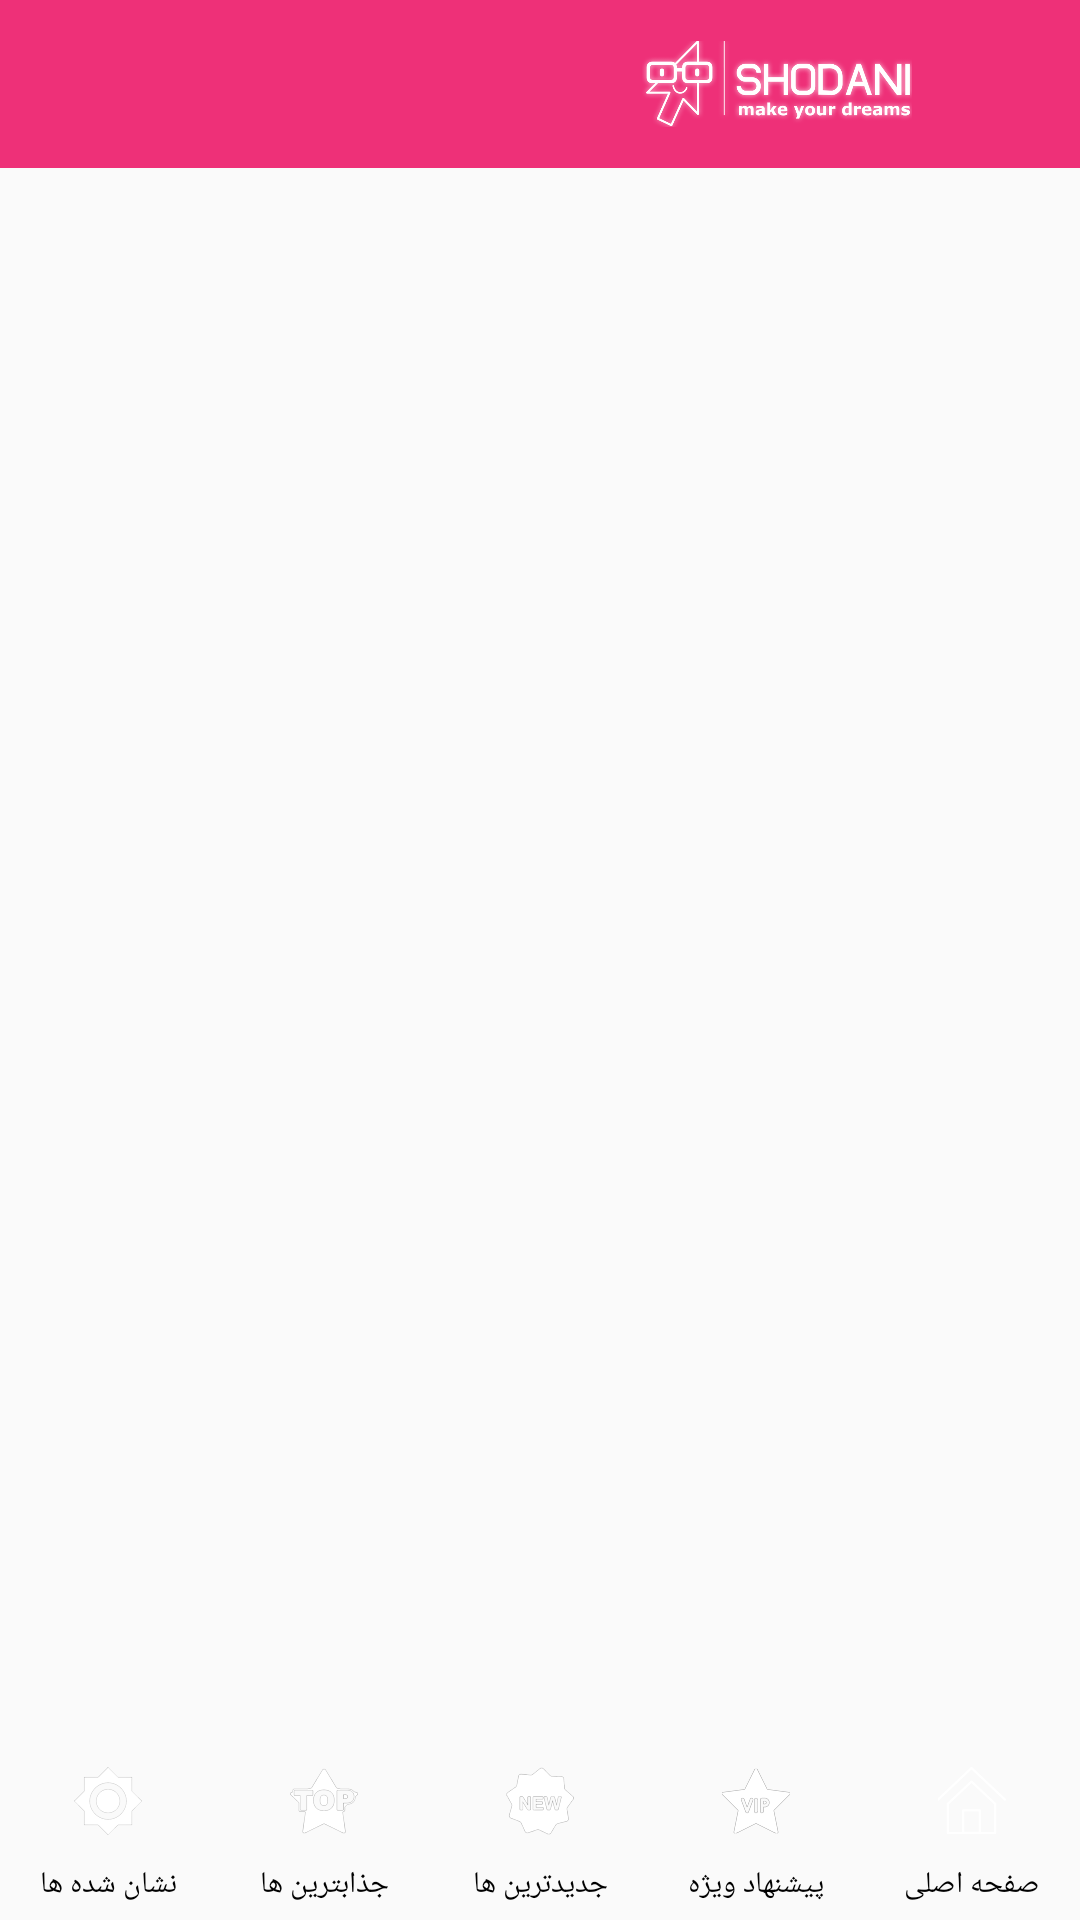

Layout XML and referenced resources for this Android screen:
<!-- AndroidManifest.xml: activity theme MyMaterialTheme -->
<!-- res/layout/activity_main.xml -->
<?xml version="1.0" encoding="utf-8"?>
<LinearLayout xmlns:android="http://schemas.android.com/apk/res/android"
    xmlns:app="http://schemas.android.com/apk/res-auto"
    xmlns:tools="http://schemas.android.com/tools"
    tools:ignore="MissingPrefix"
    android:layout_width="match_parent"
    android:layout_height="match_parent"
    android:orientation="vertical"
    android:layoutDirection="ltr"
    tools:context=".Activities.MainActivity">

    <android.support.design.widget.CollapsingToolbarLayout
        android:id="@+id/toolbar_layout"
        android:layout_width="match_parent"
        android:layout_height="?attr/actionBarSize"
        android:theme="@style/ThemeOverlay.AppCompat.ActionBar"
        app:contentScrim="#8055B4A7"
        app:layout_scrollFlags="scroll|exitUntilCollapsed">

        <android.support.v7.widget.Toolbar
            android:id="@+id/toolbar_top"
            android:layout_width="match_parent"
            android:layout_height="?attr/actionBarSize"
            android:background="@color/colorPrimary"
            android:layoutDirection="rtl">


        </android.support.v7.widget.Toolbar>

        <ImageView
            android:id="@+id/menuIcon"
            android:layout_width="wrap_content"
            android:layout_height="match_parent"
            android:layout_gravity="right"
            android:layout_marginRight="8dp"
            android:layoutDirection="ltr"
            android:onClick="menuClick"
            app:srcCompat="@drawable/ic_menu" />

        <ImageView
            android:layout_width="90dp"
            android:layout_height="?attr/actionBarSize"
            android:layout_gravity="right"
            android:layout_marginRight="?attr/actionBarSize"
            app:srcCompat="@mipmap/shodani"
            android:scaleType="fitCenter"/>

        <LinearLayout
            android:id="@+id/search_bar"
            android:layout_width="match_parent"
            android:layout_height="@dimen/dp50"
            android:layout_margin="4dp"
            android:background="@android:color/white"
            android:gravity="center"
            android:orientation="horizontal"
            android:visibility="gone"
            android:weightSum="1">

            <ImageButton
                android:id="@+id/btn_clear"
                android:layout_width="0dp"
                android:layout_height="match_parent"
                android:layout_marginLeft="5dp"
                android:layout_weight="0.1"
                android:background="?attr/selectableItemBackgroundBorderless"
                android:clickable="true"
                android:src="@mipmap/clear" />

            <EditText
                android:id="@+id/edit_srch"
                android:layout_width="0dp"
                android:layout_height="match_parent"
                android:layout_weight="0.8"
                android:background="@android:color/transparent"
                android:gravity="right|center_vertical"
                android:hint="جستجو ..."
                android:imeOptions="actionSearch"
                android:inputType="textCapWords"
                android:maxLines="1"
                android:paddingLeft="12dp"
                android:paddingRight="14sp"
                android:textColor="@android:color/black"
                android:textColorHint="@android:color/black"
                android:textSize="14sp" />

            <ImageButton
                android:id="@+id/btn_srch"
                android:layout_width="0dp"
                android:layout_height="match_parent"
                android:layout_marginLeft="5dp"
                android:layout_weight="0.1"
                android:background="?attr/selectableItemBackgroundBorderless"
                android:clickable="true"
                android:src="@mipmap/search2" />
        </LinearLayout>


    </android.support.design.widget.CollapsingToolbarLayout>

    <RelativeLayout
        android:layout_width="match_parent"
        android:layout_height="match_parent"
        android:layout_alignParentBottom="true"
        android:layout_alignParentEnd="true"
        android:layout_alignParentRight="true"
        android:orientation="vertical"
        android:weightSum="1">

        <LinearLayout
            android:id="@+id/frame"
            android:layout_width="match_parent"
            android:layout_height="match_parent"
            android:layout_above="@+id/ll_bottomNavigation"
            android:layout_alignParentLeft="true"
            android:layout_alignParentStart="true"
            android:layout_alignParentTop="true"
            android:orientation="vertical"></LinearLayout>

        <LinearLayout
            android:id="@+id/ll_bottomNavigation"
            android:layout_width="match_parent"
            android:layout_height="?attr/actionBarSize"
            android:layout_alignParentBottom="true"
            android:layout_alignParentLeft="true"
            android:layout_alignParentStart="true"
            android:gravity="center_vertical"
            android:background="@drawable/bottom_navigation_background"
            android:orientation="horizontal">

            <TextView
                android:id="@+id/txt_marked"
                style="@style/bottom_navigation"
                android:clickable="true"
                android:gravity="center"
                fontPath="fonts/IRANSansMedium.ttf"
                android:drawableTop="@mipmap/tagged"
                android:text="@string/marked" />

            <TextView
                android:id="@+id/txt_attractive"
                style="@style/bottom_navigation"
                android:clickable="true"
                android:gravity="center"
                fontPath="fonts/IRANSansMedium.ttf"
                android:drawableTop="@mipmap/video"
                android:text="@string/attractive" />

            <TextView
                android:id="@+id/txt_newest"
                style="@style/bottom_navigation"
                android:drawableTop="@mipmap/newideas"
                fontPath="fonts/IRANSansMedium.ttf"
                android:text="@string/newest" />

            <TextView
                android:id="@+id/txt_vip"
                style="@style/bottom_navigation"
                android:drawableTop="@mipmap/daytutorial"
                fontPath="fonts/IRANSansMedium.ttf"
                android:text="@string/vip_sujest" />

            <TextView
                android:id="@+id/txt_home"
                style="@style/bottom_navigation"
                android:drawableTop="@mipmap/home"
                fontPath="fonts/IRANSansMedium.ttf"
                android:text="@string/mainPage" />

        </LinearLayout>

    </RelativeLayout>


</LinearLayout>
<!-- resources referenced by this layout -->
<resources>
  <color name="colorPrimary">#ee3078</color>
  <dimen name="dp50">50dp</dimen>
  <!-- mipmap clear: png bitmap (mipmap-xxhdpi, 616 bytes) -->
  <!-- mipmap daytutorial: png bitmap (mipmap-hdpi, 2132 bytes) -->
  <!-- mipmap home: png bitmap (mipmap-hdpi, 1760 bytes) -->
  <!-- mipmap newideas: png bitmap (mipmap-hdpi, 2173 bytes) -->
  <!-- mipmap shodani: png bitmap (mipmap-hdpi, 30549 bytes) -->
  <!-- mipmap tagged: png bitmap (mipmap-xxhdpi, 3504 bytes) -->
  <!-- mipmap video: png bitmap (mipmap-hdpi, 1460 bytes) -->
  <string name="attractive">جذابترین ها</string>
  <string name="mainPage">صفحه اصلی</string>
  <string name="marked">نشان شده ها</string>
  <string name="newest">جدیدترین ها</string>
  <string name="vip_sujest">پیشنهاد ویژه</string>
  <style name="bottom_navigation">
          <item name="android:layout_width">match_parent</item>
          <item name="android:layout_height">match_parent</item>
          <item name="android:layout_weight">1</item>
          <item name="android:clickable">true</item>
          <item name="android:drawablePadding">5dp</item>
          <item name="android:gravity">center</item>
          <item name="android:maxLines">1</item>
          <item name="android:textColor">#000000</item>
          <item name="android:textSize">10sp</item>
          <item name="android:paddingTop">5dp</item>
      </style>
  <style name="MyMaterialTheme" parent="MyMaterialTheme.Base" />
  <style name="MyMaterialTheme.Base" parent="Theme.AppCompat.Light.DarkActionBar">
          <item name="windowNoTitle">true</item>
          <item name="windowActionBar">false</item>
  
          
          <item name="android:windowIsTranslucent">true</item>
          
  
          <item name="android:windowSoftInputMode">stateUnspecified|adjustPan</item>
          <item name="colorPrimary">@color/colorPrimary</item>
          <item name="colorPrimaryDark">@color/colorPrimaryDark</item>
          <item name="colorAccent">@color/colorAccent</item>
          <item name="drawerArrowStyle">@style/DrawerArrowStyle</item>
      </style>
  <color name="colorPrimaryDark">#b90046</color>
  <color name="colorAccent">#3F51B5</color>
  <style name="DrawerArrowStyle" parent="Widget.AppCompat.DrawerArrowToggle">
          <item name="color">@android:color/white</item>
      </style>
</resources>
